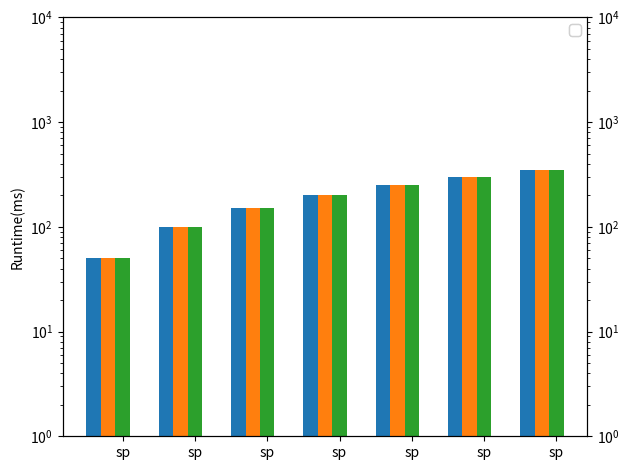

Generate this figure with matplotlib:
import matplotlib.pyplot as plt
import numpy as np

fig = plt.figure()

ax1 = fig.add_subplot(111)

x=np.array([1.0,3.0,5.0,8.0,10.0, 15.0, 20.0])
n_bins = np.array([10, 20, 30])
b = np.array([1, 2, 4, 5, 6, 4, 34, 34, 3, 3,4])

a = np.array([22,87,5,43,56,73,55,54,11,20,51,5,79,31,27])
# plt.hist(a, bins =  [0,20,40,60,80,100])

colors = ['red', 'tan', 'lime']
# ax1.hist(x, n_bins, density=True, histtype='bar', color=colors, label=colors)
# ax1.hist(b, bins=[0,20,40,60,80,100])
numWids = np.array([1, 3, 5, 8, 10, 15, 20])

xs = np.array([0, 1, 2, 3, 4, 5, 6, 7, 8])
bar_x = np.array([1, 2, 3, 4, 5, 6, 7])
bar_height = bar_x * 50
ax1.bar(bar_x-0.2, bar_height, width=0.2, tick_label='ksp')
ax1.bar(bar_x, bar_height, width=0.2, tick_label='bsp', align='center')
ax1.bar(bar_x+0.2, bar_height, width=0.2, tick_label='sp', align='center')
ax1.set_ylim([1, 10000])
ax1.set_yscale('log')
ax1.set_ylabel('Runtime(ms)')
# ax1.xaxis.tick_top()
# ax1.set_xticks(xs)
ax1.legend()

ax2 = ax1.twinx()
ax2.set_ylim([1, 10000])
ax2.set_yscale('log')

# ax3 = ax1.twiny()
# ax3.xaxis.tick_top()
# ax3.set_xticks(xs)
# ax3.bar(bar_x, bar_height, width=0.2)

plt.legend()
plt.tight_layout()

plt.show()
